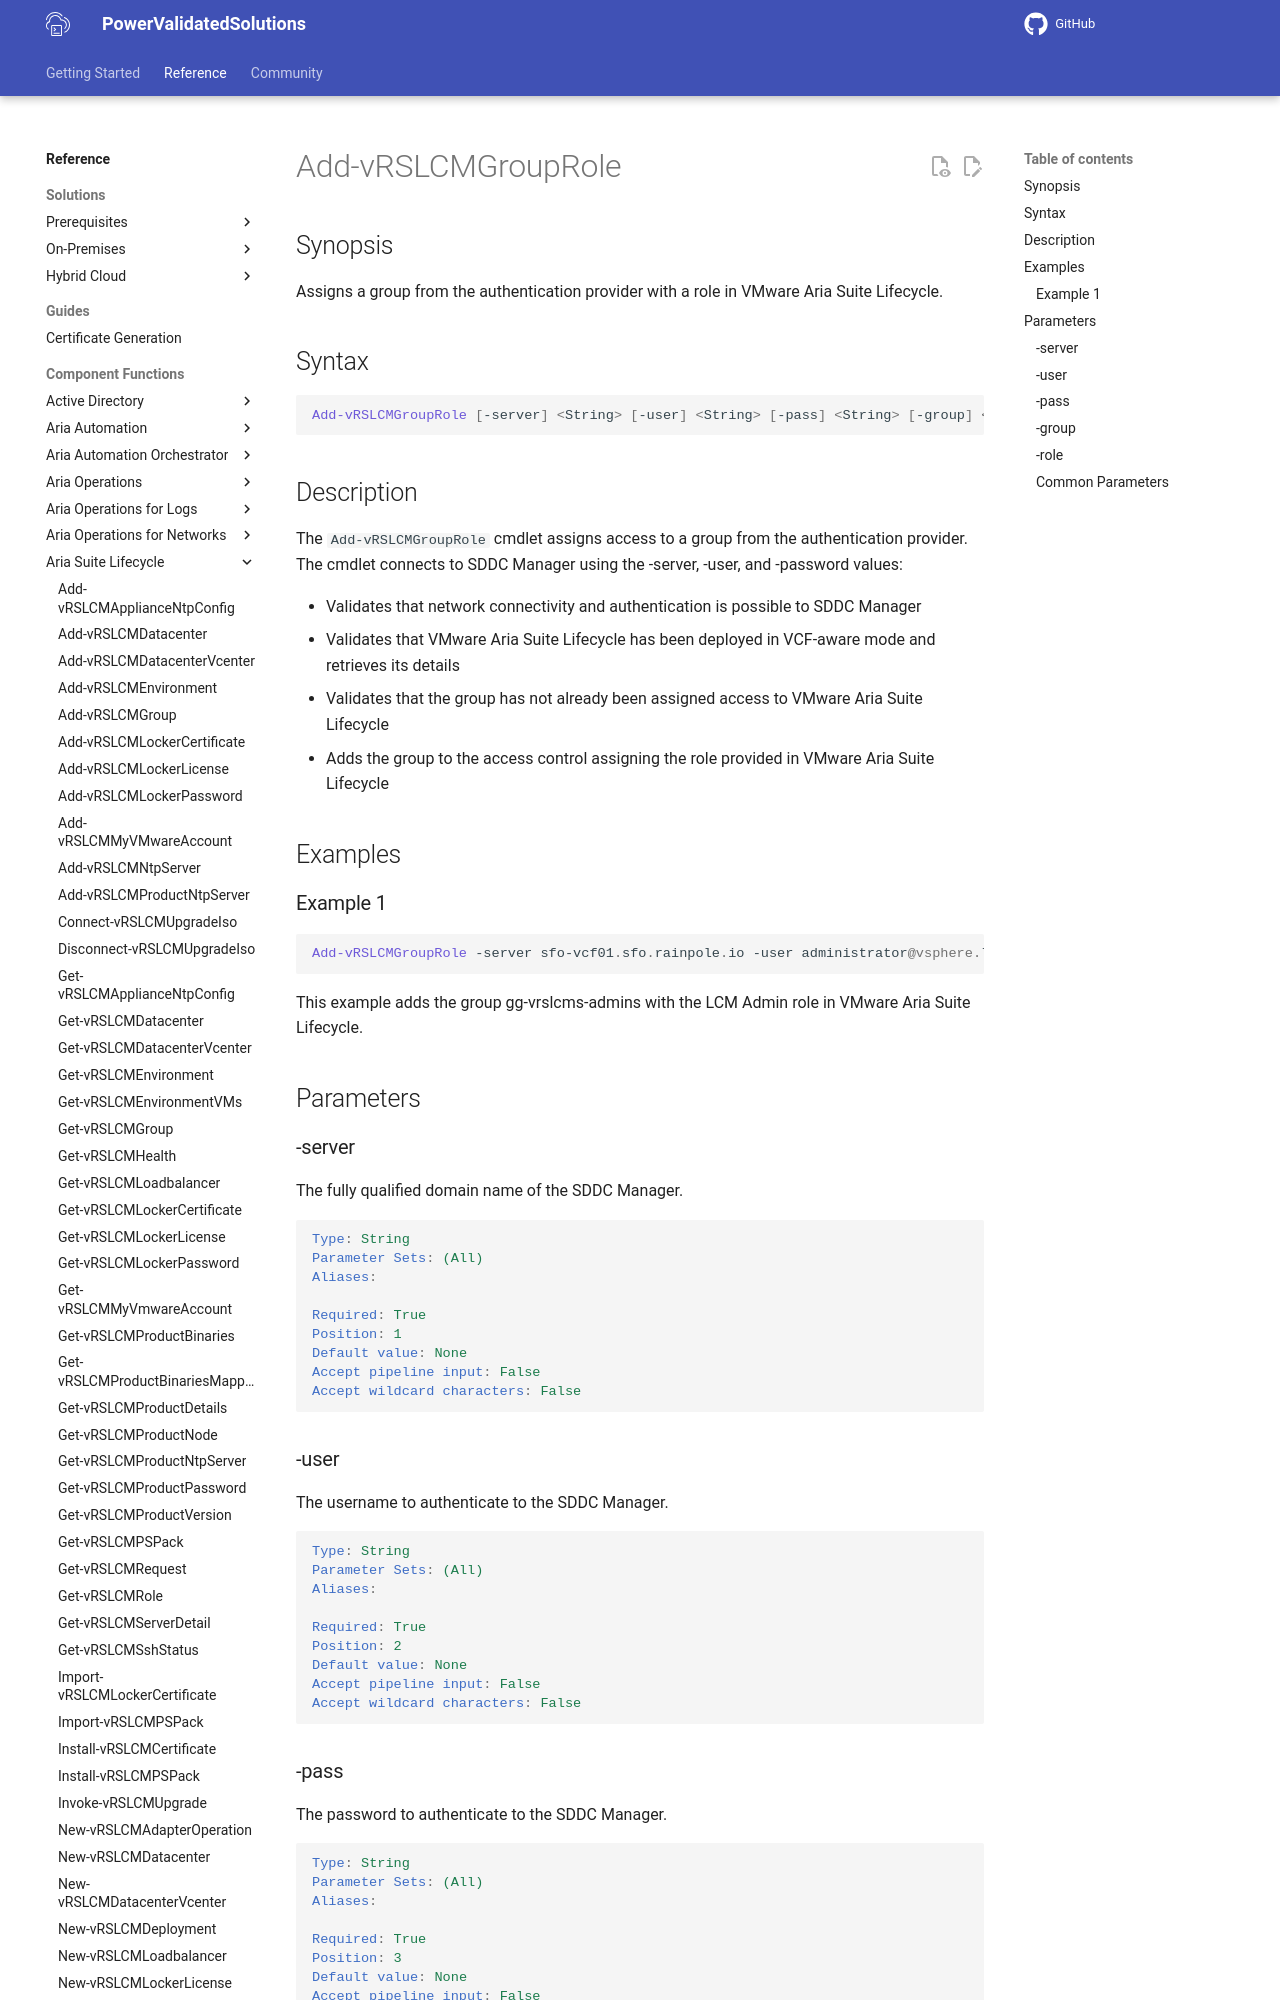

repository: vmware/power-validated-solutions-for-cloud-foundation · page: documentation/functions/aria-suite/aria-suite-lifecycle/Add-vRSLCMGroupRole/index.html · generator: mkdocs

# Add-vRSLCMGroupRole

## Synopsis

Assigns a group from the authentication provider with a role in VMware Aria Suite Lifecycle.

## Syntax

``` PowerShell
Add-vRSLCMGroupRole [-server] <String> [-user] <String> [-pass] <String> [-group] <String> [-role] <String> [<CommonParameters>]
```

## Description

The `Add-vRSLCMGroupRole` cmdlet assigns access to a group from the authentication provider.
The cmdlet connects to SDDC Manager using the -server, -user, and -password values:

- Validates that network connectivity and authentication is possible to SDDC Manager
- Validates that VMware Aria Suite Lifecycle has been deployed in VCF-aware mode and retrieves its details
- Validates that the group has not already been assigned access to VMware Aria Suite Lifecycle
- Adds the group to the access control assigning the role provided in VMware Aria Suite Lifecycle

## Examples

### Example 1

``` PowerShell
Add-vRSLCMGroupRole -server sfo-vcf01.sfo.rainpole.io -user administrator@vsphere.local -pass VMw@re1! -group gg-vrslcm-admins@sfo.rainpole.io -role 'LCM Admin'
```

This example adds the group gg-vrslcms-admins with the LCM Admin role in VMware Aria Suite Lifecycle.

## Parameters

### -server

The fully qualified domain name of the SDDC Manager.

```yaml
Type: String
Parameter Sets: (All)
Aliases:

Required: True
Position: 1
Default value: None
Accept pipeline input: False
Accept wildcard characters: False
```
